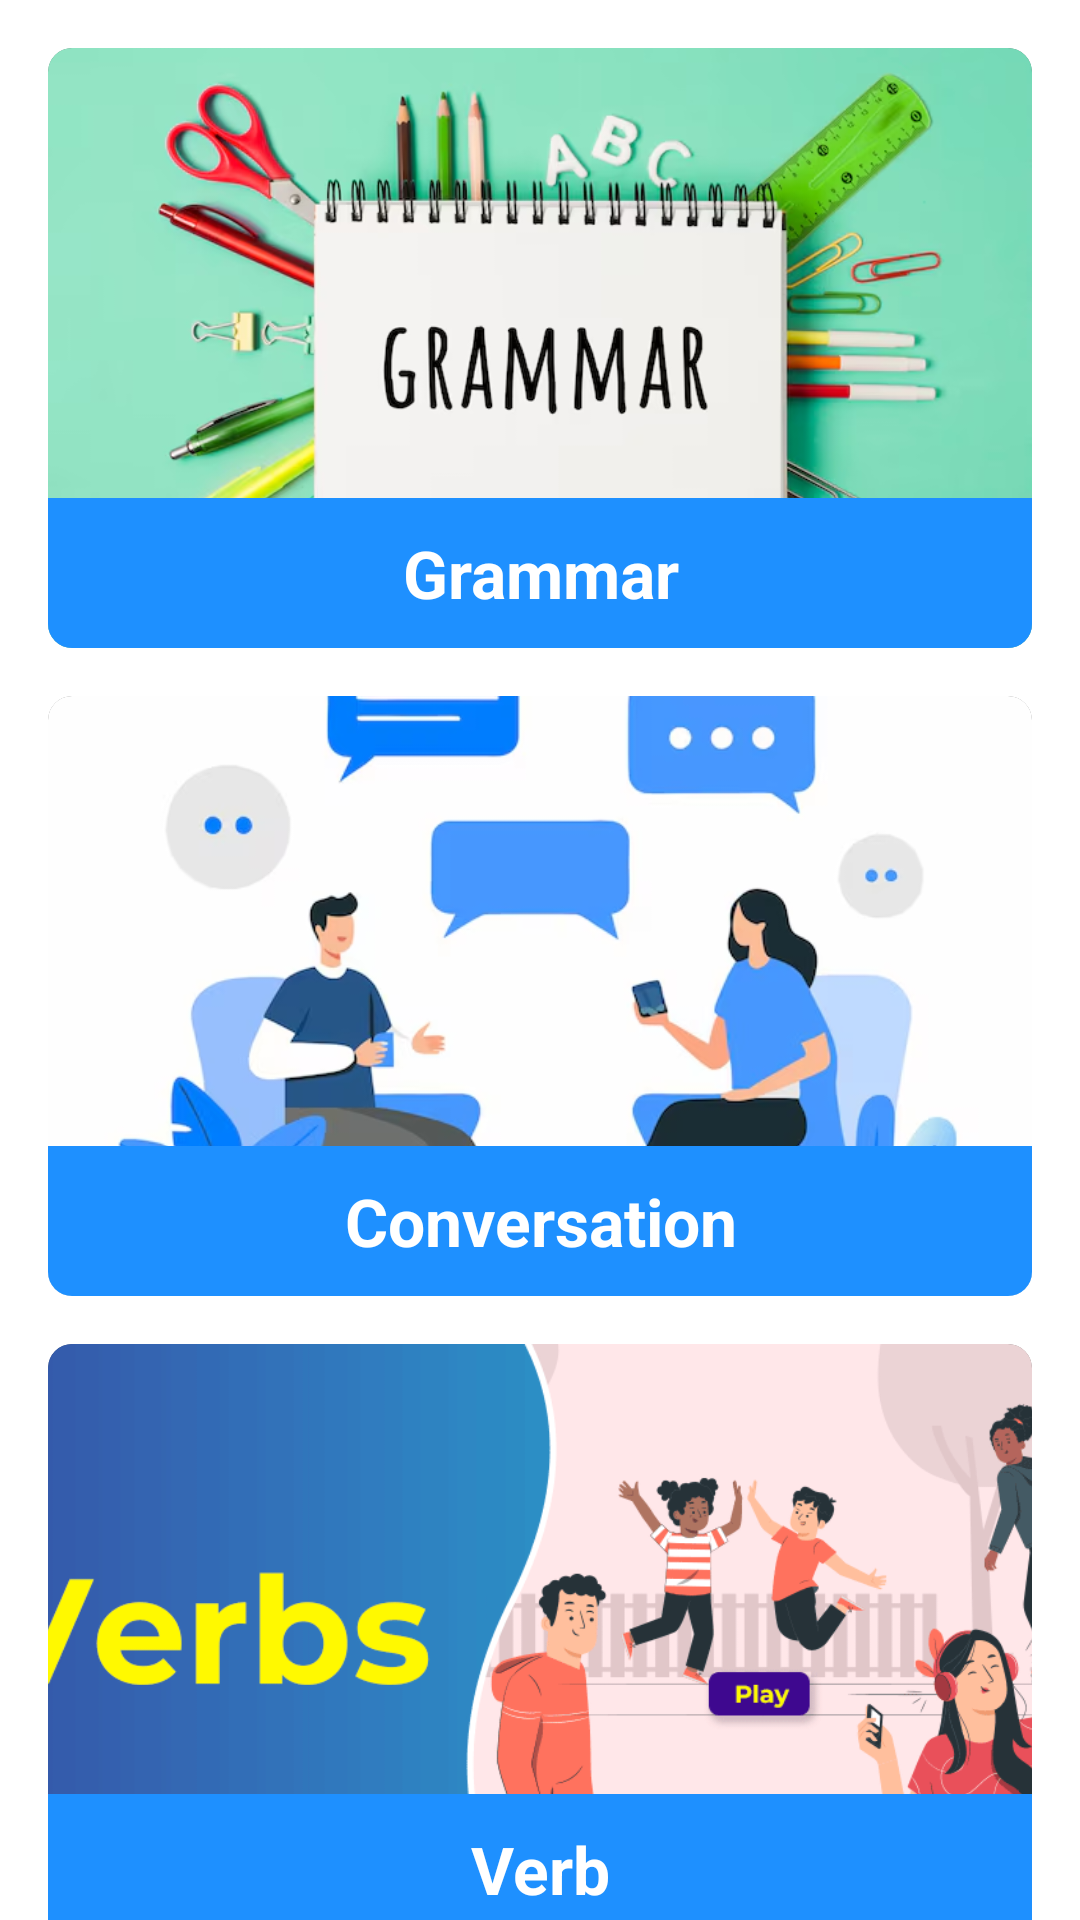

The Android layout XML behind this screen, and the referenced resources:
<!-- AndroidManifest.xml: application theme Theme.AppFoodOrder -->
<!-- res/layout/fragment_home.xml -->
<ScrollView xmlns:android="http://schemas.android.com/apk/res/android"
    xmlns:tools="http://schemas.android.com/tools"
    xmlns:app="http://schemas.android.com/apk/res-auto"
    android:layout_width="match_parent"
    android:layout_height="match_parent"
    tools:context=".ui.home.HomeFragment">

    <LinearLayout
        android:layout_width="match_parent"
        android:layout_height="wrap_content"
        android:orientation="vertical"
        android:padding="16dp">

        <androidx.cardview.widget.CardView
            android:id="@+id/heading1"
            android:layout_width="match_parent"
            android:layout_height="wrap_content"
            app:cardCornerRadius="8dp"
            app:cardElevation="4dp"
            android:layout_marginBottom="16dp">

            <FrameLayout
                android:layout_width="match_parent"
                android:layout_height="200dp">

                <ImageView
                    android:layout_width="match_parent"
                    android:layout_height="match_parent"
                    android:scaleType="centerCrop"
                    android:src="@drawable/grammar" />

                <TextView
                    android:layout_width="match_parent"
                    android:layout_height="50dp"
                    android:layout_gravity="bottom"
                    android:background="@color/blue"
                    android:text="Grammar"
                    android:textColor="#FFFFFF"
                    android:textSize="22sp"
                    android:textStyle="bold"
                    android:gravity="center" />
            </FrameLayout>
        </androidx.cardview.widget.CardView>

        
        <androidx.cardview.widget.CardView
            android:id="@+id/heading2"
            android:layout_width="match_parent"
            android:layout_height="wrap_content"
            app:cardCornerRadius="8dp"
            app:cardElevation="4dp"
            android:layout_marginBottom="16dp">

            <FrameLayout
                android:layout_width="match_parent"
                android:layout_height="200dp">

                <ImageView
                    android:layout_width="match_parent"
                    android:layout_height="match_parent"
                    android:scaleType="centerCrop"
                    android:src="@drawable/conversation" />

                <TextView
                    android:layout_width="match_parent"
                    android:layout_height="50dp"
                    android:layout_gravity="bottom"
                    android:background="@color/blue"
                    android:text="Conversation"
                    android:textColor="#FFFFFF"
                    android:textSize="22sp"
                    android:textStyle="bold"
                    android:gravity="center" />
            </FrameLayout>
        </androidx.cardview.widget.CardView>

        
        <androidx.cardview.widget.CardView
            android:id="@+id/heading3"
            android:layout_width="match_parent"
            android:layout_height="wrap_content"
            app:cardCornerRadius="8dp"
            app:cardElevation="4dp"
            android:layout_marginBottom="16dp">

            <FrameLayout
                android:layout_width="match_parent"
                android:layout_height="200dp">

                <ImageView
                    android:layout_width="match_parent"
                    android:layout_height="match_parent"
                    android:scaleType="centerCrop"
                    android:src="@drawable/verb" />

                <TextView
                    android:layout_width="match_parent"
                    android:layout_height="50dp"
                    android:layout_gravity="bottom"
                    android:background="@color/blue"
                    android:text="Verb"
                    android:textColor="#FFFFFF"
                    android:textSize="22sp"
                    android:textStyle="bold"
                    android:gravity="center" />
            </FrameLayout>
        </androidx.cardview.widget.CardView>


    </LinearLayout>
</ScrollView>
<!-- resources referenced by this layout -->
<resources>
  <color name="blue">#1E90FF</color>
  <!-- drawable conversation: png bitmap (drawable, 131051 bytes) -->
  <!-- drawable grammar: png bitmap (drawable, 310095 bytes) -->
  <!-- drawable verb: png bitmap (drawable, 70178 bytes) -->
</resources>
